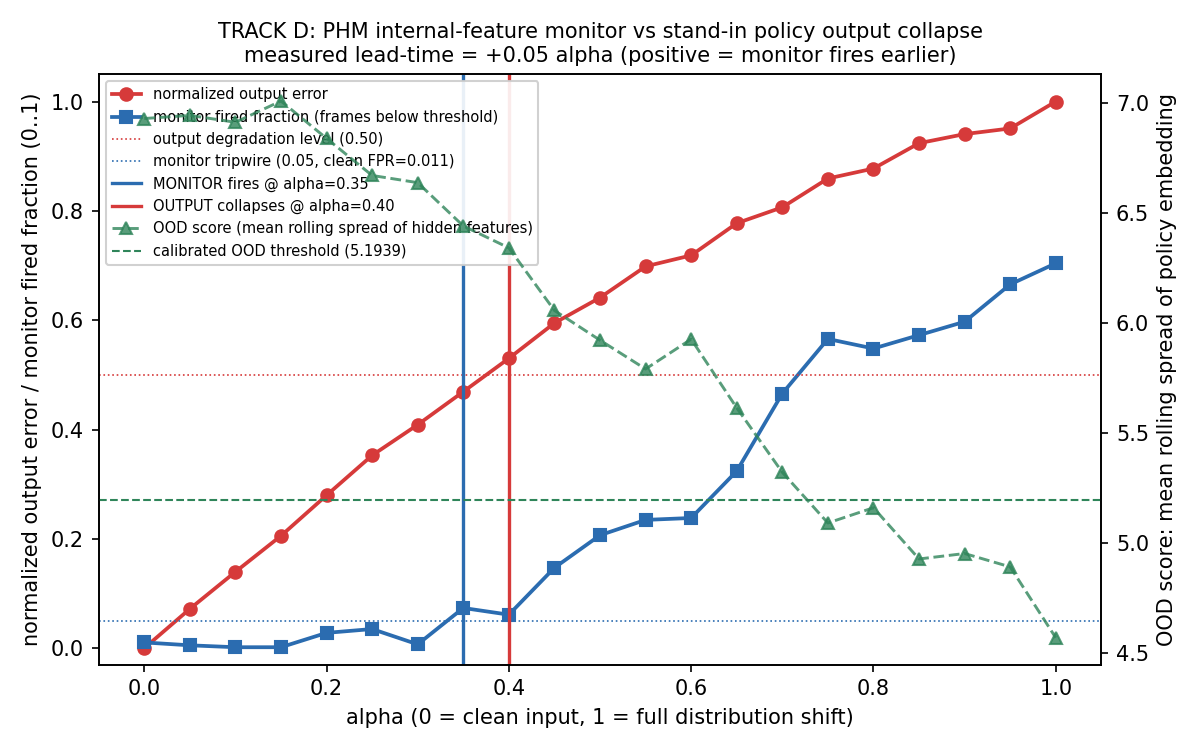

The file beside this chart, header and first rows:
alpha, normalized_output_error, ood_score_mean_rolling_spread, monitor_fired_fraction, raw_output_error
0.0000, 0.000000, 6.927, 0.01051, 0.000000
0.0500, 0.0719, 6.942, 0.005254, 0.08633
0.1000, 0.1396, 6.91, 0.001751, 0.1677
0.1500, 0.2055, 7.007, 0.001751, 0.2468
0.2000, 0.2797, 6.837, 0.02802, 0.3358
0.2500, 0.3527, 6.669, 0.03503, 0.4235
0.3000, 0.4088, 6.636, 0.007005, 0.4908
0.3500, 0.4692, 6.439, 0.07355, 0.5634
0.4000, 0.5302, 6.34, 0.0613, 0.6366
0.4500, 0.5948, 6.055, 0.1471, 0.7141
0.5000, 0.6412, 5.92, 0.2067, 0.7699
0.5500, 0.6984, 5.789, 0.2347, 0.8386
0.6000, 0.7186, 5.925, 0.2382, 0.8628
0.6500, 0.7774, 5.613, 0.324, 0.9334
0.7000, 0.8065, 5.32, 0.4658, 0.9684
0.7500, 0.8592, 5.09, 0.5657, 1.032
0.8000, 0.8774, 5.159, 0.5482, 1.053
0.8500, 0.9238, 4.926, 0.5727, 1.109
0.9000, 0.9404, 4.951, 0.5972, 1.129
0.9500, 0.9508, 4.89, 0.6655, 1.142
1, 1, 4.568, 0.704, 1.201
